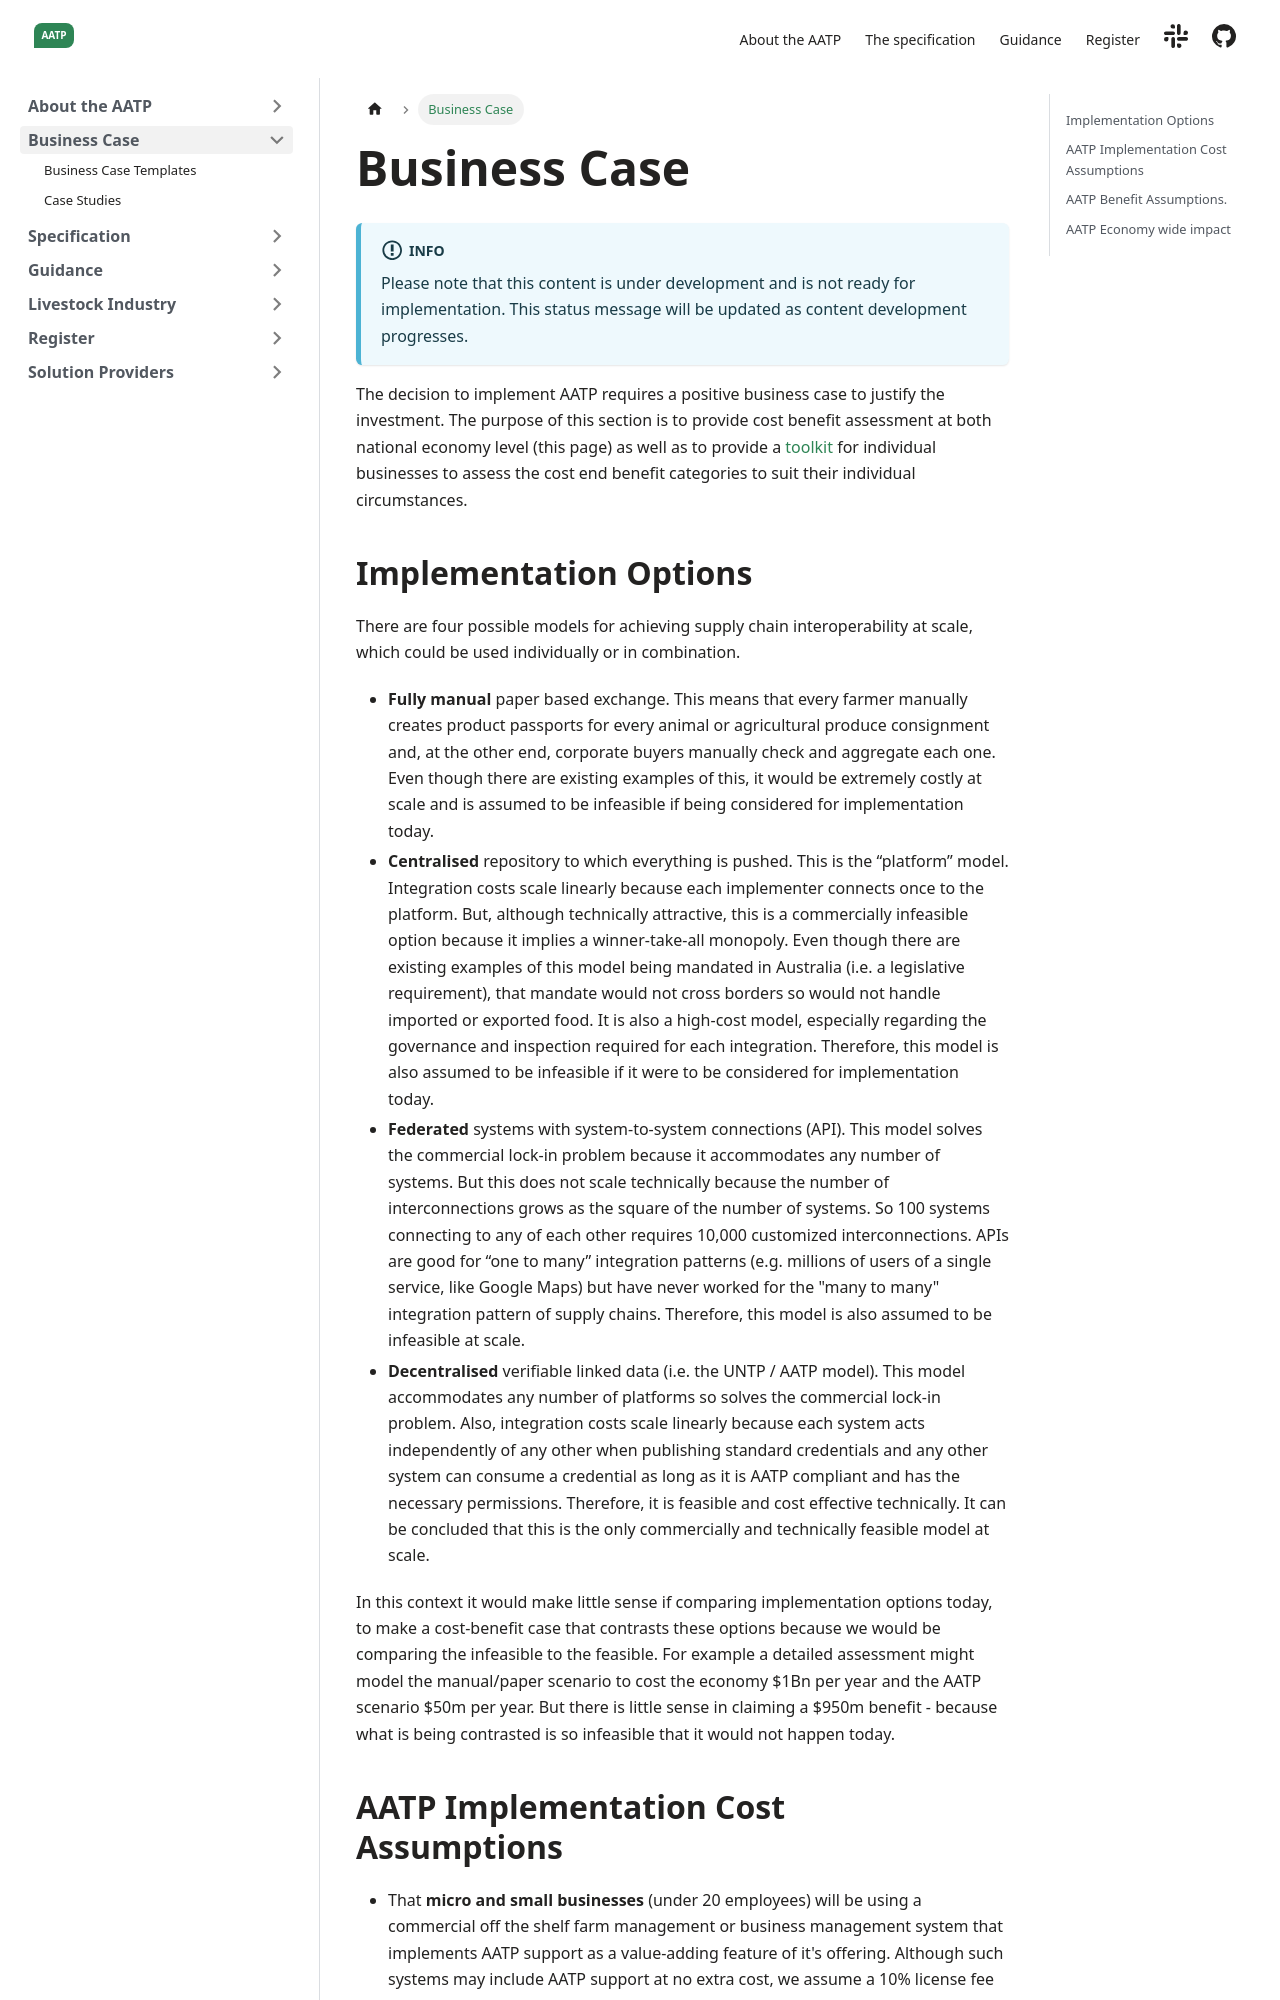

repository: FACRC-AgTrace/AATP · page: docs/business-case/index.html · generator: docusaurus

---
sidebar_position: 3
title: Business Case
---

import Disclaimer from '../\_disclaimer.mdx';

<Disclaimer />

The decision to implement AATP requires a positive business case to justify the investment. The purpose of this section is to provide cost benefit assessment at both national economy level (this page) as well as to provide a [toolkit](BusinessCaseTemplates) for individual businesses to assess the cost end benefit categories to suit their individual circumstances.  

## Implementation Options

There are four possible models for achieving supply chain interoperability at scale, which could be used individually or in combination.

* **Fully manual** paper based exchange.  This means that every farmer manually creates product passports for every animal or agricultural produce consignment and, at the other end, corporate buyers manually check and aggregate each one. Even though there are existing examples of this, it would be extremely costly at scale and is assumed to be infeasible if being considered for implementation today.  
* **Centralised** repository to which everything is pushed. This is the “platform” model. Integration costs scale linearly because each implementer connects once to the platform. But, although technically attractive, this is a commercially infeasible option because it implies a winner-take-all monopoly. Even though there are existing examples of this model being mandated in Australia (i.e. a legislative requirement), that mandate would not cross borders so would not handle imported or exported food. It is also a high-cost model, especially regarding the governance and inspection required for each integration.  Therefore, this model is also assumed to be infeasible if it were to be considered for implementation today.
* **Federated** systems with system-to-system connections (API). This model solves the commercial lock-in problem because it accommodates any number of systems. But this does not scale technically because the number of interconnections grows as the square of the number of systems. So 100 systems connecting to any of each other requires 10,000 customized interconnections. APIs are good for “one to many” integration patterns (e.g. millions of users of a single service, like Google Maps) but have never worked for the "many to many" integration pattern of supply chains. Therefore, this model is also assumed to be infeasible at scale.
* **Decentralised** verifiable linked data (i.e. the UNTP / AATP model). This model accommodates any number of platforms so solves the commercial lock-in problem. Also, integration costs scale linearly because each system acts independently of any other when publishing standard credentials and any other system can consume a credential as long as it is AATP compliant and has the necessary permissions. Therefore, it is feasible and cost effective technically. It can be concluded that this is the only commercially and technically feasible model at scale.

In this context it would make little sense if comparing implementation options today, to make a cost-benefit case that contrasts these options because we would be comparing the infeasible to the feasible.  For example a detailed assessment might model the manual/paper scenario to cost the economy $1Bn per year and the AATP scenario $50m per year. But there is little sense in claiming a $950m benefit - because what is being contrasted is so infeasible that it would not happen today.
